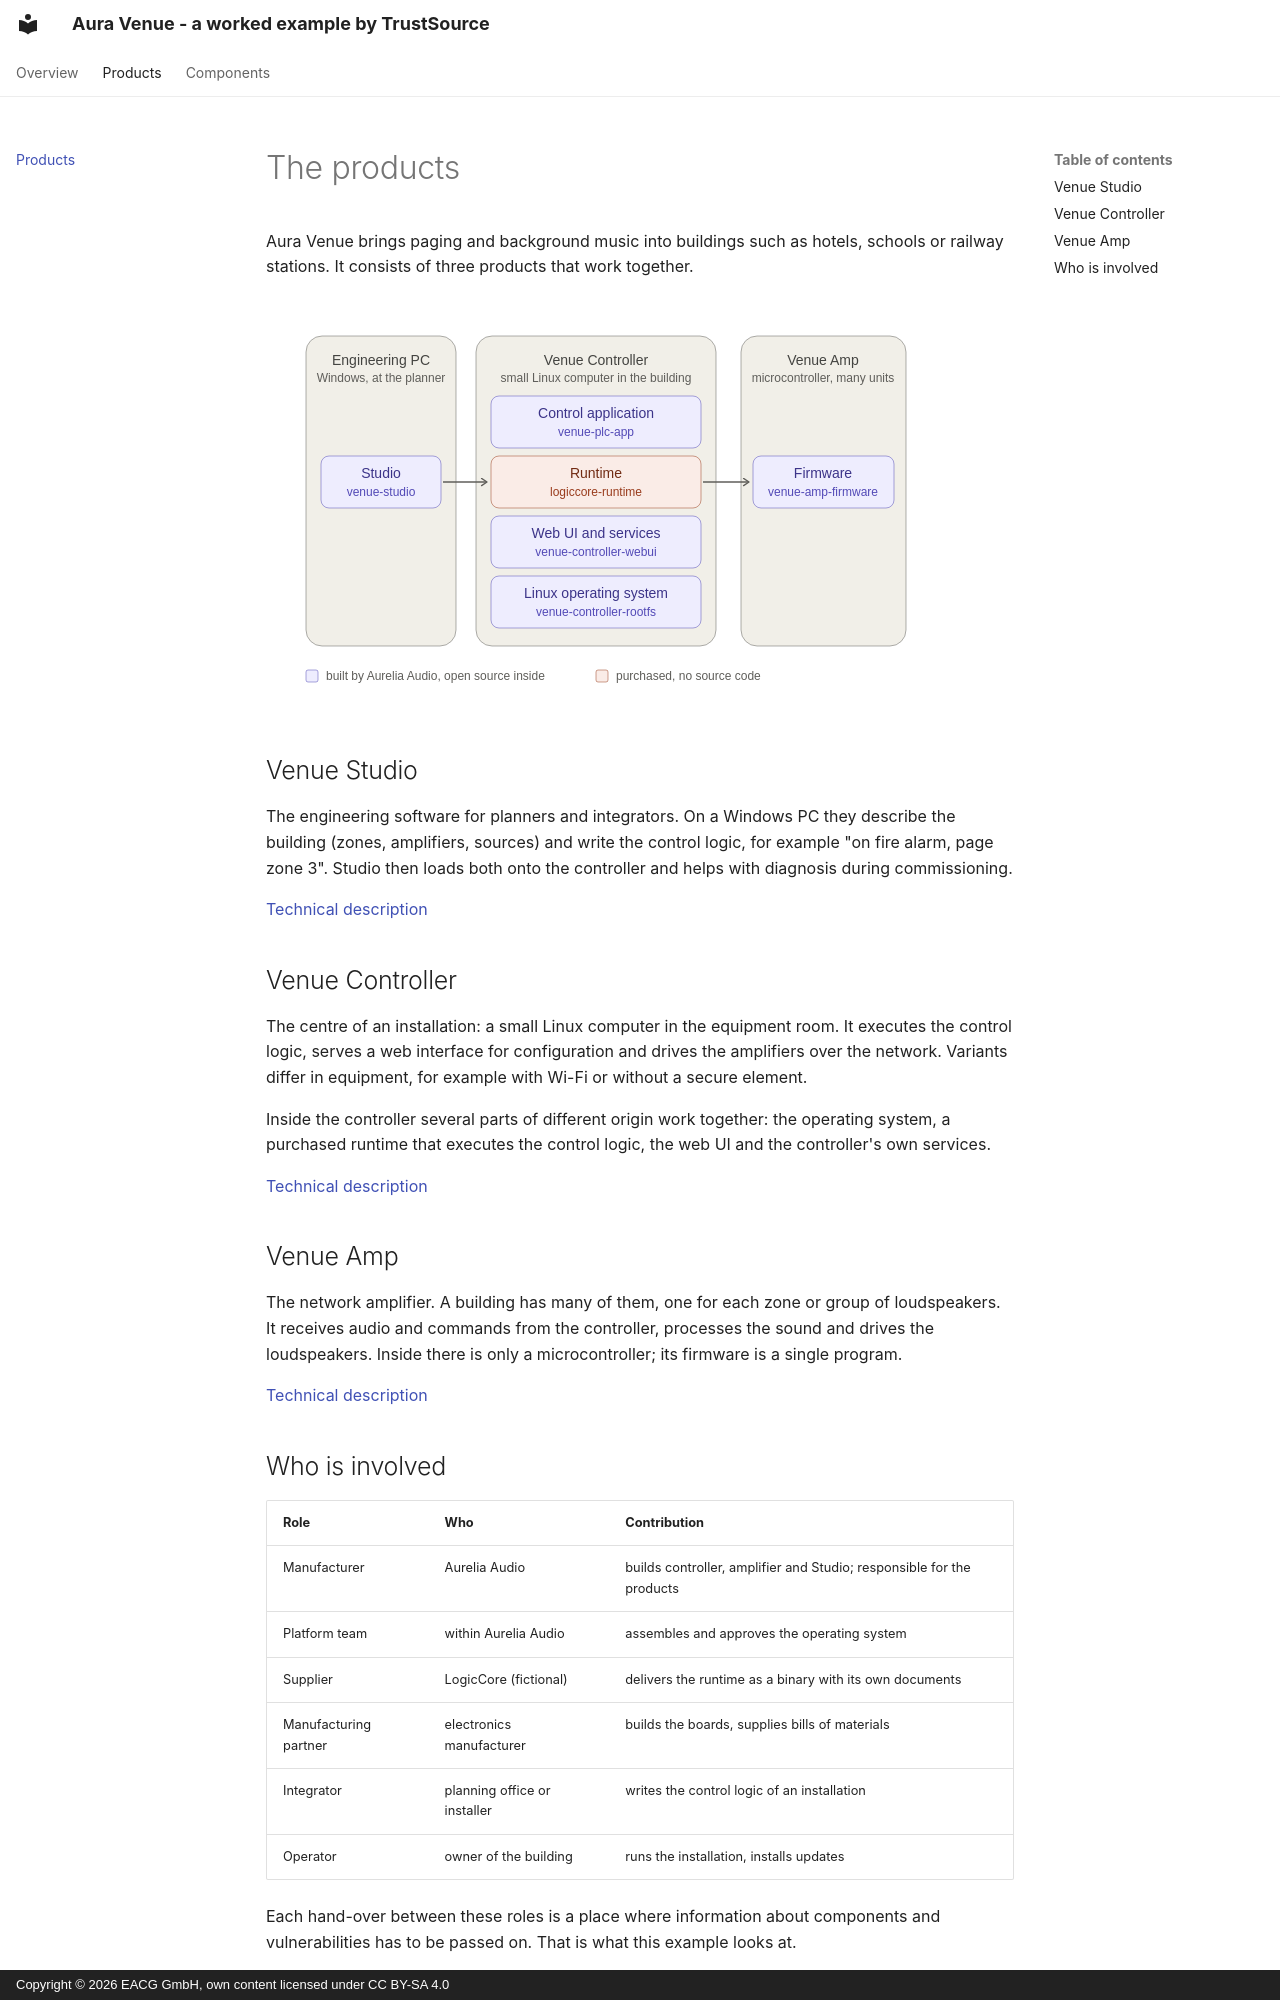

repository: TrustSource/aura-venue-controller · page: products/index.html · generator: mkdocs · copyright: Copyright © 2026 EACG GmbH, own content licensed under CC BY-SA 4.0

# The products

Aura Venue brings paging and background music into buildings such as hotels, schools or railway
stations. It consists of three products that work together.

![System overview](assets/system-overview.svg)

## Venue Studio

The engineering software for planners and integrators. On a Windows PC they describe the building
(zones, amplifiers, sources) and write the control logic, for example "on fire alarm, page zone 3".
Studio then loads both onto the controller and helps with diagnosis during commissioning.

[Technical description](components/studio.md)

## Venue Controller

The centre of an installation: a small Linux computer in the equipment room. It executes the control
logic, serves a web interface for configuration and drives the amplifiers over the network. Variants
differ in equipment, for example with Wi-Fi or without a secure element.

Inside the controller several parts of different origin work together: the operating system, a
purchased runtime that executes the control logic, the web UI and the controller's own services.

[Technical description](components/controller.md)

## Venue Amp

The network amplifier. A building has many of them, one for each zone or group of loudspeakers. It
receives audio and commands from the controller, processes the sound and drives the loudspeakers.
Inside there is only a microcontroller; its firmware is a single program.

[Technical description](components/firmware.md)
